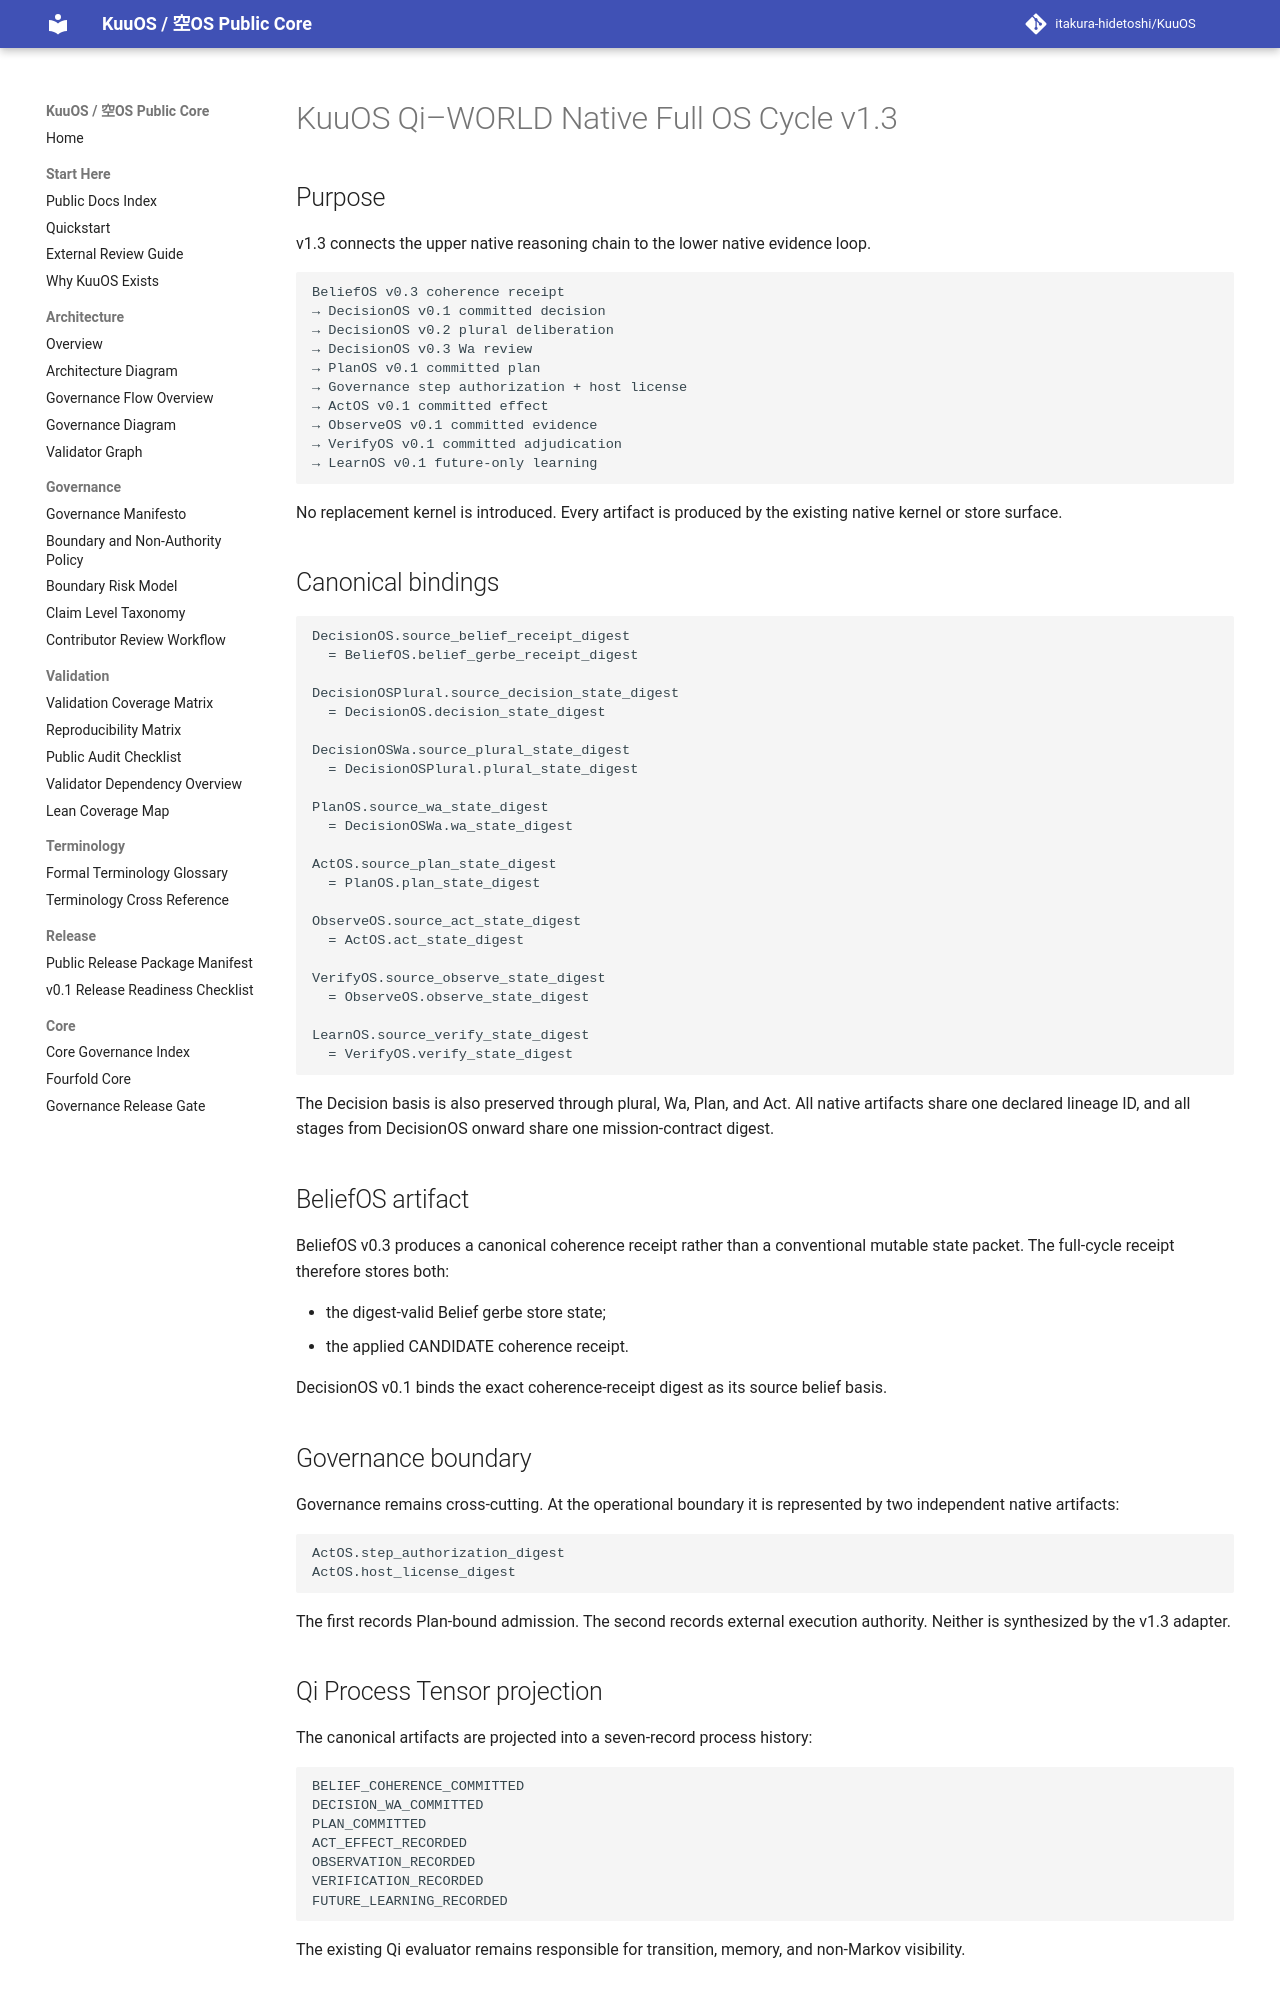

repository: itakura-hidetoshi/KuuOS · page: KUUOS_QI_WORLD_NATIVE_FULL_CYCLE_v1_3/index.html · generator: mkdocs

# KuuOS Qi–WORLD Native Full OS Cycle v1.3

## Purpose

v1.3 connects the upper native reasoning chain to the lower native evidence loop.

```text
BeliefOS v0.3 coherence receipt
→ DecisionOS v0.1 committed decision
→ DecisionOS v0.2 plural deliberation
→ DecisionOS v0.3 Wa review
→ PlanOS v0.1 committed plan
→ Governance step authorization + host license
→ ActOS v0.1 committed effect
→ ObserveOS v0.1 committed evidence
→ VerifyOS v0.1 committed adjudication
→ LearnOS v0.1 future-only learning
```

No replacement kernel is introduced. Every artifact is produced by the existing native kernel or store surface.

## Canonical bindings

```text
DecisionOS.source_belief_receipt_digest
  = BeliefOS.belief_gerbe_receipt_digest

DecisionOSPlural.source_decision_state_digest
  = DecisionOS.decision_state_digest

DecisionOSWa.source_plural_state_digest
  = DecisionOSPlural.plural_state_digest

PlanOS.source_wa_state_digest
  = DecisionOSWa.wa_state_digest

ActOS.source_plan_state_digest
  = PlanOS.plan_state_digest

ObserveOS.source_act_state_digest
  = ActOS.act_state_digest

VerifyOS.source_observe_state_digest
  = ObserveOS.observe_state_digest

LearnOS.source_verify_state_digest
  = VerifyOS.verify_state_digest
```

The Decision basis is also preserved through plural, Wa, Plan, and Act. All native artifacts share one declared lineage ID, and all stages from DecisionOS onward share one mission-contract digest.

## BeliefOS artifact

BeliefOS v0.3 produces a canonical coherence receipt rather than a conventional mutable state packet. The full-cycle receipt therefore stores both:

- the digest-valid Belief gerbe store state;
- the applied CANDIDATE coherence receipt.

DecisionOS v0.1 binds the exact coherence-receipt digest as its source belief basis.

## Governance boundary

Governance remains cross-cutting. At the operational boundary it is represented by two independent native artifacts:

```text
ActOS.step_authorization_digest
ActOS.host_license_digest
```

The first records Plan-bound admission. The second records external execution authority. Neither is synthesized by the v1.3 adapter.
